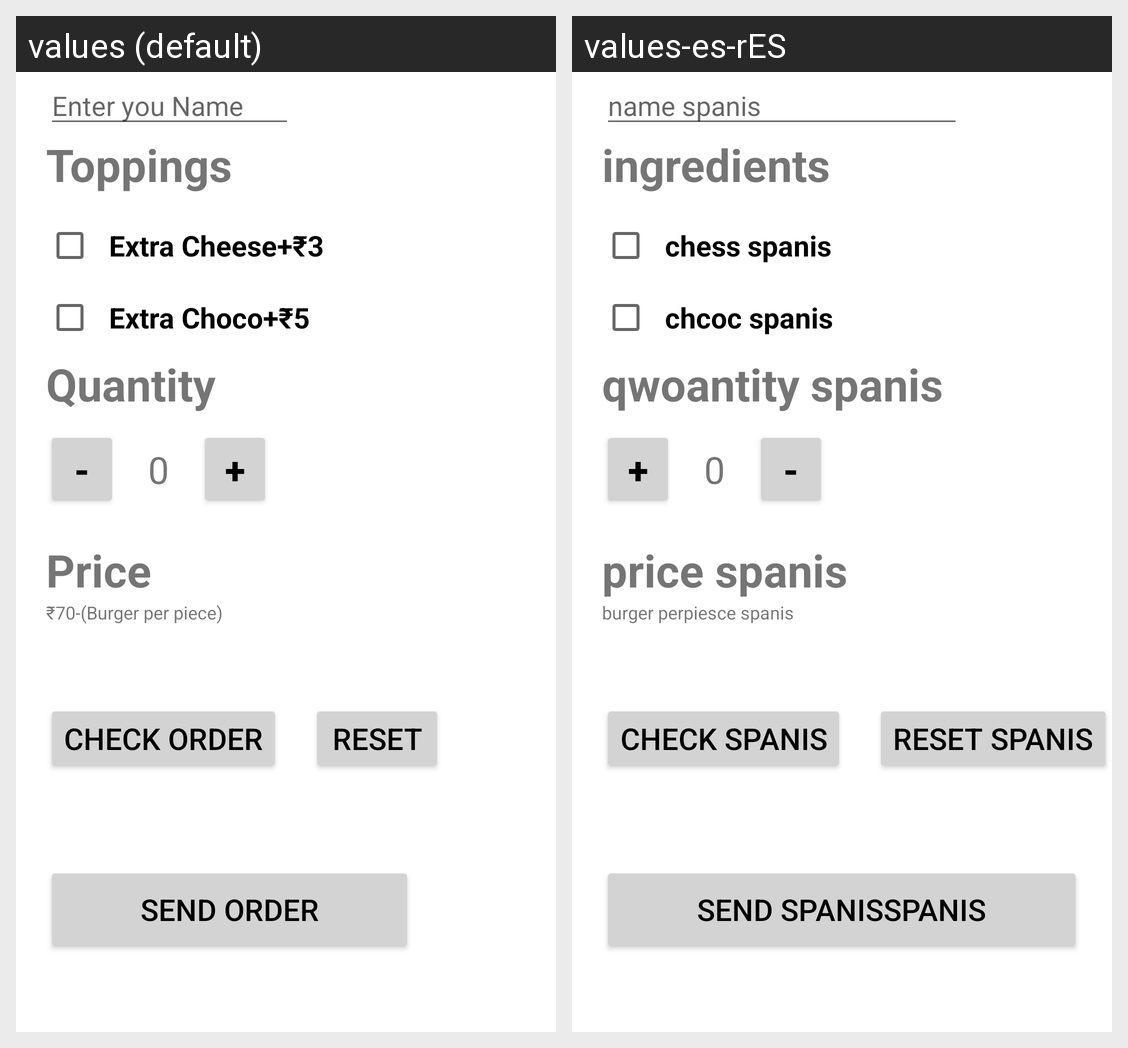

Here is an Android app screen in its default locale and in the app's own translations. Write out the translated-string differences for the strings that appear on this screen.
Android screen res/layout/activity_main.xml rendered under 2 locales, left to right: values (default), values-es-rES. Device: Nexus 5 (rendered at 1080×1920; each locale shown at half size, 540×960, under a caption strip naming it); theme Theme.Molp.
Strings drawn on this screen, with the default value and each locale's value (text and hints the layout hard-codes, and strings that could not be matched under every locale, appear in the picture but are not listed):

editt1
  values: Enter you Name
  values-es-rES: name spanis

textv1
  values: Toppings
  values-es-rES: ingredients

checkb1
  values: Extra Cheese+₹3
  values-es-rES: chess spanis

checkb2
  values: Extra Choco+₹5
  values-es-rES: chcoc spanis

textv2
  values: Quantity
  values-es-rES: qwoantity spanis

bt1
  values: -
  values-es-rES: +

textv3
  values: 0
  values-es-rES: 0

bt2
  values: +
  values-es-rES: -

textv4
  values: Price
  values-es-rES: price spanis

textv5
  values: ₹70-(Burger per piece)
  values-es-rES: burger perpiesce spanis

bt3
  values: Check order
  values-es-rES: check spanis

bt4
  values: Reset
  values-es-rES: reset spanis

bt5
  values: Send order
  values-es-rES: send spanisspanis
